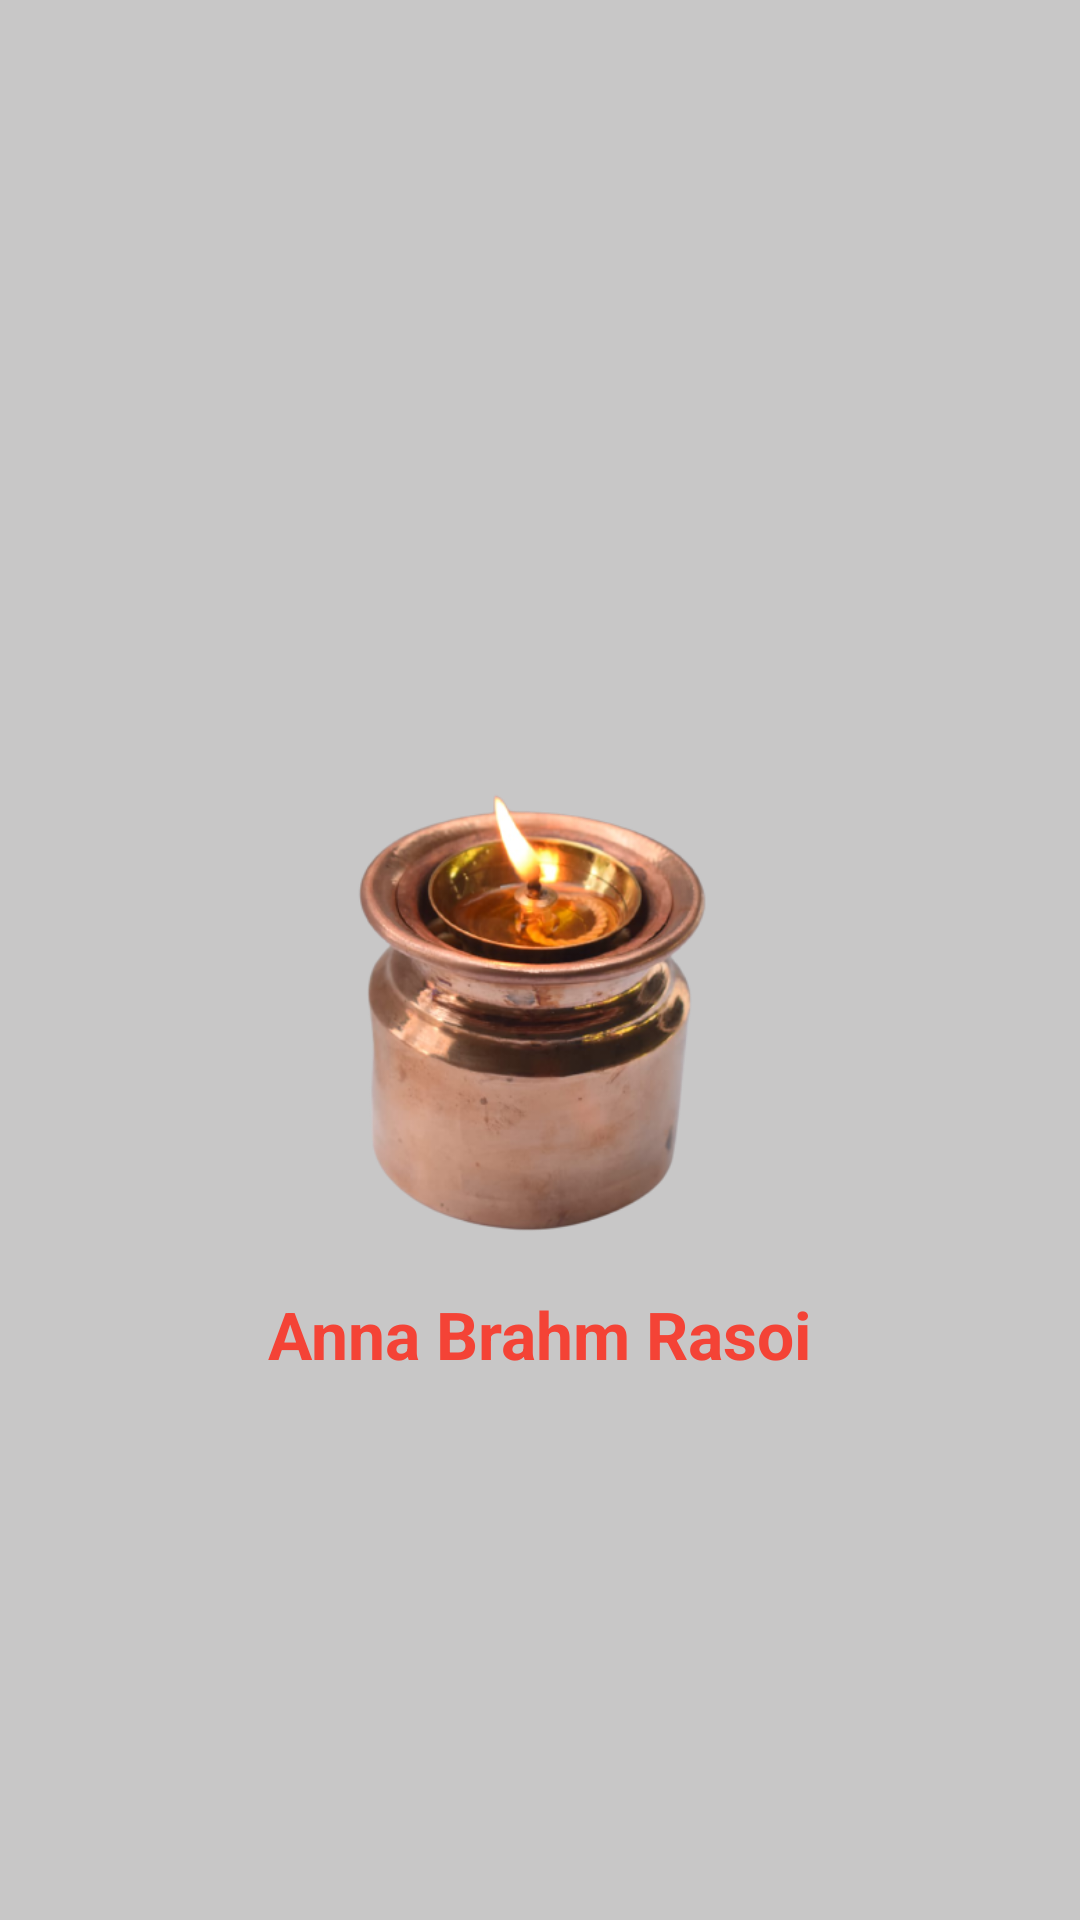

Write the Android layout XML for this screen, with the resource values it uses.
<!-- AndroidManifest.xml: application theme Theme.AasharamBhoj -->
<!-- res/layout/splash_activity.xml -->
<?xml version="1.0" encoding="utf-8"?>
<RelativeLayout
    xmlns:android="http://schemas.android.com/apk/res/android"
    xmlns:app="http://schemas.android.com/apk/res-auto"
    android:background="#8B9A9999"
    android:layout_width="match_parent"
    android:layout_height="match_parent"
    android:orientation="vertical">

        <com.google.android.material.imageview.ShapeableImageView
            android:layout_width="200dp"
            android:layout_height="200dp"
            android:scaleType="centerCrop"
            app:shapeAppearanceOverlay="@style/ImageCircleTheme"
            android:layout_centerHorizontal="true"
            android:layout_centerInParent="true"
            android:src="@drawable/splash"
            android:id="@+id/img"


            />


        <TextView
            android:id="@+id/splahtext"
            android:layout_width="wrap_content"
            android:layout_height="wrap_content"
            android:layout_below="@id/img"
            android:layout_marginLeft="70dp"
            android:layout_marginTop="10dp"
            android:textSize="22dp"
            android:layout_centerHorizontal="true"
            android:text="Anna Brahm Rasoi"
            android:textColor="#F44336"
            android:textStyle="bold" />


</RelativeLayout>
<!-- resources referenced by this layout -->
<resources>
  <!-- drawable splash: png bitmap (drawable-v24, 131326 bytes) -->
  <style name="ImageCircleTheme">
          <item name="cornerFamily">rounded</item>
          <item name="cornerSize">50%</item>
      </style>
  <style name="Theme.AasharamBhoj" parent="Theme.MaterialComponents.DayNight.NoActionBar">
          
          <item name="colorPrimary">@color/purple_500</item>
          <item name="colorPrimaryVariant">@color/purple_700</item>
          <item name="colorOnPrimary">@color/white</item>
          
          <item name="colorSecondary">@color/teal_200</item>
          <item name="colorSecondaryVariant">@color/teal_700</item>
          <item name="colorOnSecondary">@color/black</item>
          
          <item name="android:statusBarColor" tools:targetApi="l">?attr/colorPrimaryVariant</item>
          
      </style>
  <color name="purple_500">#FF6F00</color>
  <color name="purple_700">#FF6F00</color>
  <color name="white">#FFFFFFFF</color>
  <color name="teal_200">#FF03DAC5</color>
  <color name="teal_700">#FF018786</color>
  <color name="black">#FF000000</color>
</resources>
